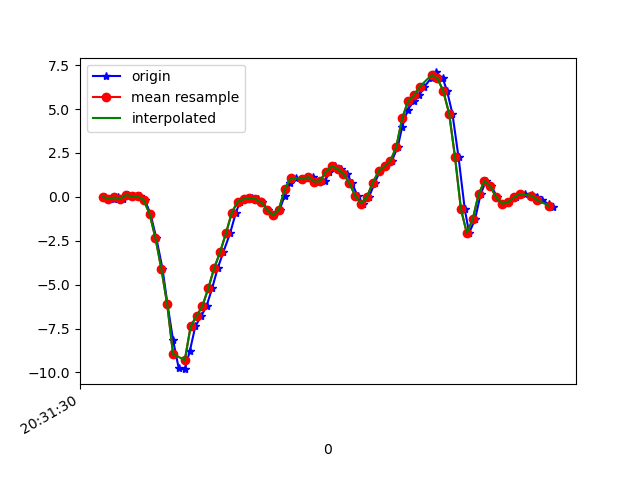

Data behind this chart, as committed beside it:
1618777890729, 1473574635173653, -0.0017518401, -0.01030692, 0.03797063
1618777890758, 1473574654189045, -0.09827, -0.09583, 0.02209
1618777890772, 1473574673229221, -0.03596, 0.1412, 0.02087
1618777890788, 1473574692269413, -0.1032, -0.07995, 0.04041
1618777890807, 1473574711309605, 0.1033, 0.151, 0.03431
1618777890826, 1473574730324997, 0.0349, -0.1606, 0.1015
1618777890846, 1473574749341749, 0.03001, -0.00542, 0.09661
1618777890864, 1473574768379893, -0.1813, -0.1386, 0.2102
1618777890883, 1473574787393269, -0.962, -0.1667, 0.352
1618777890903, 1473574806431413, -2.338, 0.03245, 0.5413
1618777890924, 1473574825469557, -4.084, -0.5943, 0.7783
1618777890941, 1473574844501141, -6.103, -0.4135, 0.793
1618777890960, 1473574863538837, -8.156, -0.6432, 0.8687
1618777890979, 1473574882551797, -9.741, -1.474, 0.705
1618777891000, 1473574901589493, -9.813, -1.634, 0.5389
1618777891017, 1473574920627221, -8.787, -2.125, 0.4069
1618777891036, 1473574939665877, -7.366, -1.79, 0.2029
1618777891056, 1473574958703637, -6.787, -2.095, 0.07218
1618777891074, 1473574977716597, -6.215, -2.15, -0.04755
1618777891093, 1473574996754357, -5.211, -1.851, -0.1245
1618777891112, 1473575015792117, -4.063, -1.838, -0.06221
1618777891131, 1473575034953279, -3.154, -1.728, 0.01231
1618777891154, 1473575053966271, -2.082, -1.413, 0.05141
1618777891174, 1473575073004031, -0.8997, -0.9926, 0.06241
1618777891188, 1473575092041791, -0.2705, -0.5772, 0.04041
1618777891208, 1473575111079615, -0.13, -0.1923, -0.003568
1618777891228, 1473575130117375, -0.07261, 0.2463, -0.009677
1618777891248, 1473575149133375, -0.1215, 0.691, -0.003568
1618777891264, 1473575168145535, -0.3157, 1.123, 0.02942
1618777891283, 1473575187182527, -0.7287, 1.517, 0.1382
1618777891302, 1473575206219519, -1.051, 1.835, 0.1882
1618777891323, 1473575225256447, -0.7287, 2.152, 0.2188
1618777891340, 1473575244297215, 0.06789, 2.66, 0.297
1618777891359, 1473575263309503, 0.774, 3.259, 0.3617
1618777891379, 1473575282346559, 1.075, 3.786, 0.3275
1618777891401, 1473575301383679, 1.009, 4.283, 0.1223
1618777891416, 1473575320420799, 1.065, 4.668, 0.01476
1618777891435, 1473575339446783, 1.12, 4.928, -0.001125
1618777891454, 1473575358483519, 0.8718, 5.221, -0.1184
1618777891478, 1473575377495551, 0.8828, 5.371, -0.2296
1618777891492, 1473575396532287, 1.437, 5.359, -0.3664
1618777891512, 1473575415569087, 1.74, 5.22, -0.5155
1618777891532, 1473575434605823, 1.597, 4.783, -0.7146
1618777891552, 1473575453634879, 1.309, 4.108, -0.8759
1618777891569, 1473575472646655, 0.7948, 3.45, -0.915
1618777891588, 1473575491683199, 0.05811, 2.742, -0.8722
1618777891606, 1473575510719807, -0.3805, 2.083, -0.7818
1618777891627, 1473575529756351, -0.006639, 1.499, -0.6743
1618777891647, 1473575548780223, 0.8144, 0.9793, -0.4739
1618777891664, 1473575567791679, 1.453, 0.5334, -0.243
1618777891683, 1473575586827967, 1.737, 0.08132, -0.00479
1618777891705, 1473575605864255, 2.051, -0.3976, 0.2127
1618777891725, 1473575624900415, 2.846, -0.7837, 0.4265
1618777891740, 1473575643939135, 3.985, -0.9889, 0.716
1618777891759, 1473575662975423, 4.967, -1.103, 1.068
1618777891779, 1473575681987007, 5.437, -1.159, 1.448
1618777891798, 1473575701023295, 5.777, -1.236, 1.798
1618777891816, 1473575720059583, 6.28, -1.26, 2.163
1618777891840, 1473575739084479, 6.791, -0.9828, 2.512
1618777891854, 1473575758120511, 7.087, -0.4159, 2.699
1618777891878, 1473575777156671, 6.757, 0.08499, 2.784
... 20 more rows
